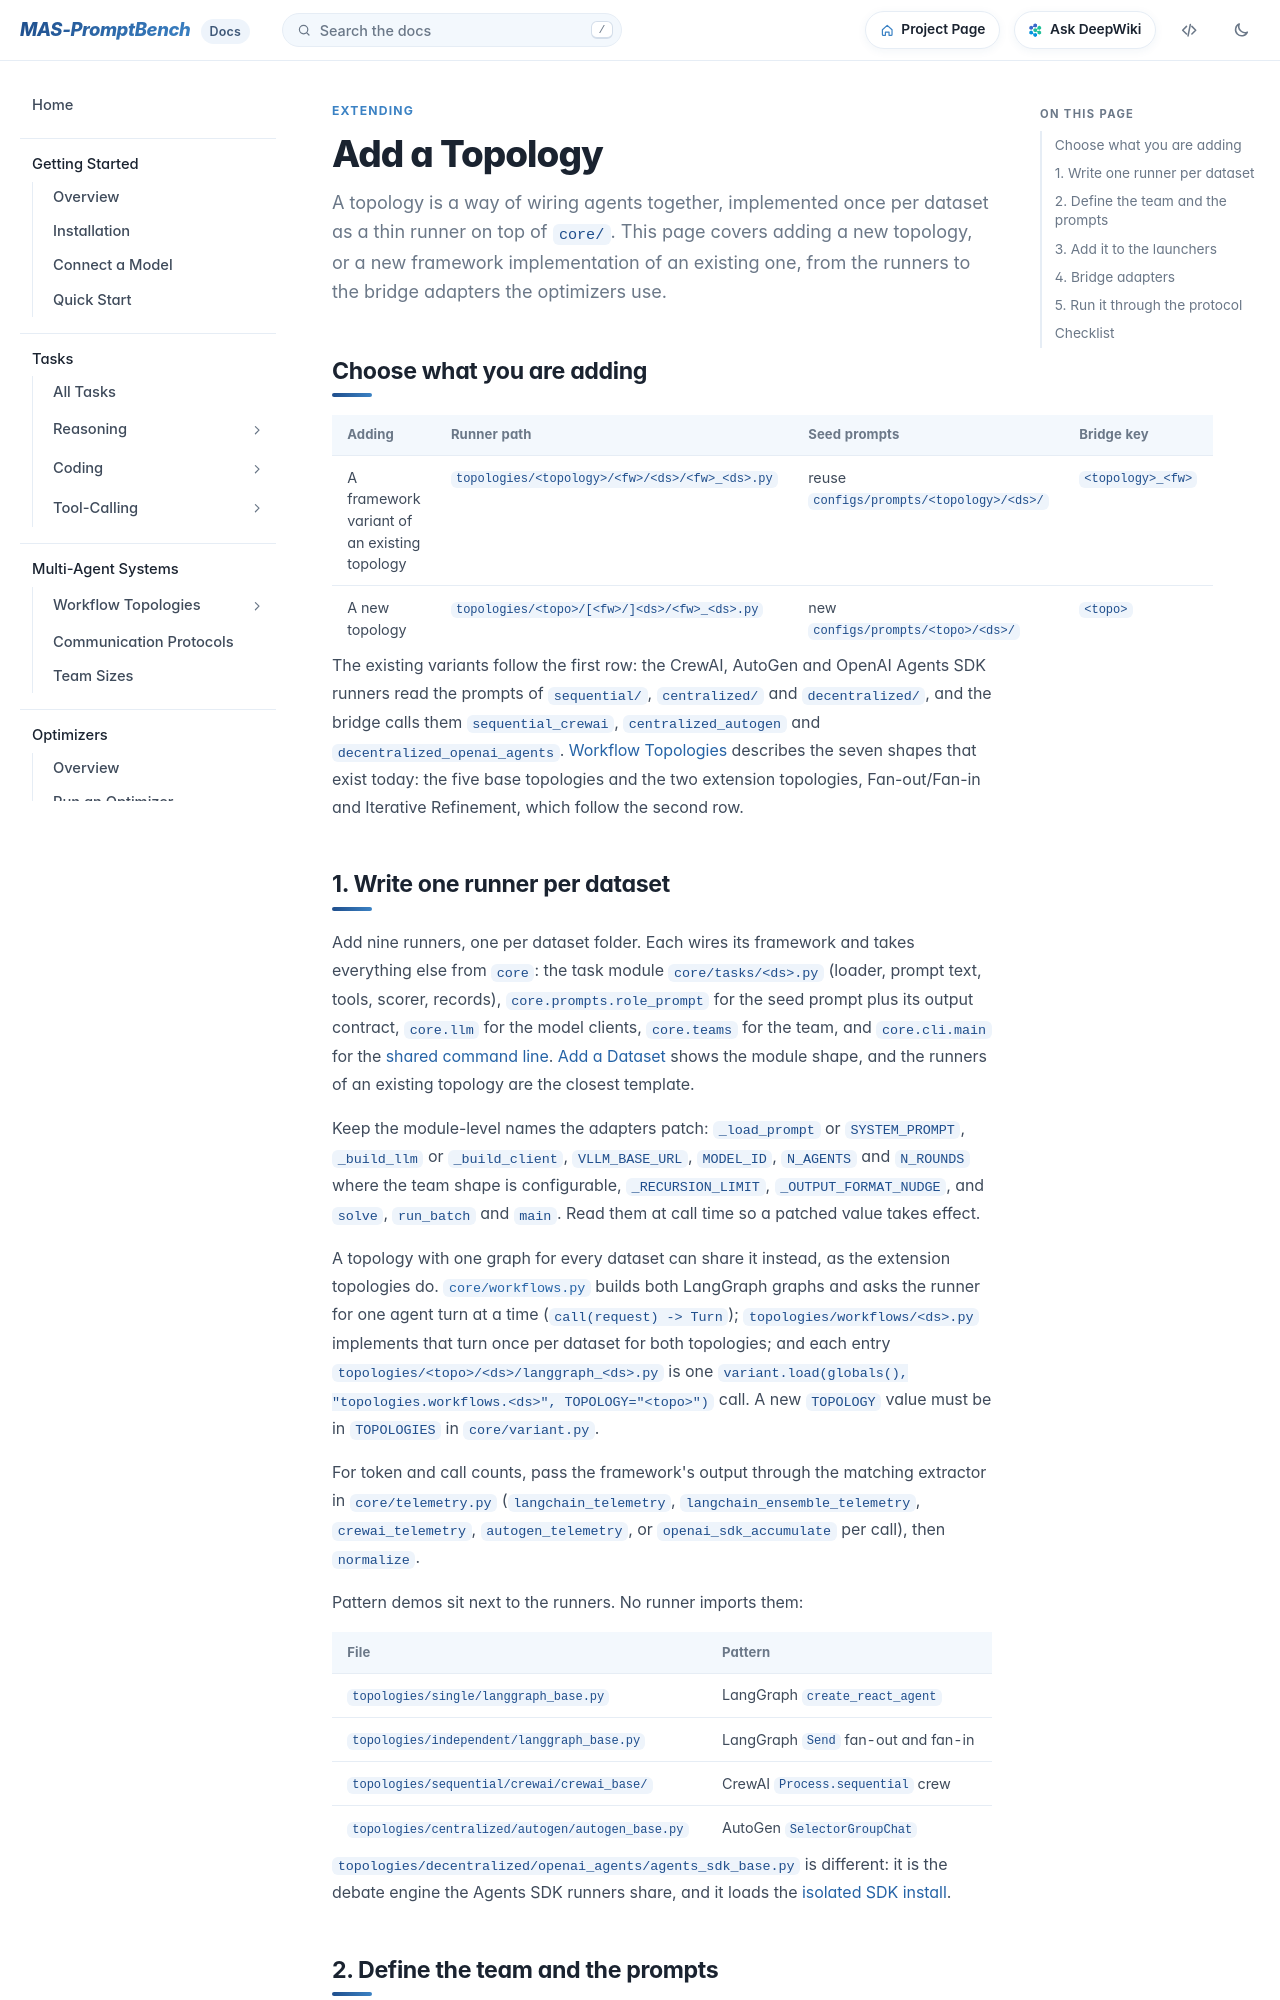

repository: fm8995610-ops/MAS-PromptBench · page: docs/extending/add-topology/index.html · generator: mkdocs

# Add a Topology

A topology is a way of wiring agents together, implemented once per dataset as a thin runner on top of `core/`. This page covers adding a new topology, or a new framework implementation of an existing one, from the runners to the bridge adapters the optimizers use.
{ .lede }

## Choose what you are adding

| Adding | Runner path | Seed prompts | Bridge key |
| --- | --- | --- | --- |
| A framework variant of an existing topology | `topologies/<topology>/<fw>/<ds>/<fw>_<ds>.py` | reuse `configs/prompts/<topology>/<ds>/` | `<topology>_<fw>` |
| A new topology | `topologies/<topo>/[<fw>/]<ds>/<fw>_<ds>.py` | new `configs/prompts/<topo>/<ds>/` | `<topo>` |

The existing variants follow the first row: the CrewAI, AutoGen and OpenAI Agents SDK runners read the prompts of `sequential/`, `centralized/` and `decentralized/`, and the bridge calls them `sequential_crewai`, `centralized_autogen` and `decentralized_openai_agents`. [Workflow Topologies](../mas/topologies.md) describes the seven shapes that exist today: the five base topologies and the two extension topologies, Fan-out/Fan-in and Iterative Refinement, which follow the second row.

## 1. Write one runner per dataset

Add nine runners, one per dataset folder. Each wires its framework and takes everything else from `core`: the task module `core/tasks/<ds>.py` (loader, prompt text, tools, scorer, records), `core.prompts.role_prompt` for the seed prompt plus its output contract, `core.llm` for the model clients, `core.teams` for the team, and `core.cli.main` for the [shared command line](../reference/cli.md#runner-options). [Add a Dataset](add-dataset.md#3-topology-runners) shows the module shape, and the runners of an existing topology are the closest template.

Keep the module-level names the adapters patch: `_load_prompt` or `SYSTEM_PROMPT`, `_build_llm` or `_build_client`, `VLLM_BASE_URL`, `MODEL_ID`, `N_AGENTS` and `N_ROUNDS` where the team shape is configurable, `_RECURSION_LIMIT`, `_OUTPUT_FORMAT_NUDGE`, and `solve`, `run_batch` and `main`. Read them at call time so a patched value takes effect.

A topology with one graph for every dataset can share it instead, as the extension topologies do. [`core/workflows.py`](https://anonymous.4open.science/r/MAS-PromptBench-Codebase/core/workflows.py) builds both LangGraph graphs and asks the runner for one agent turn at a time (`call(request) -> Turn`); `topologies/workflows/<ds>.py` implements that turn once per dataset for both topologies; and each entry `topologies/<topo>/<ds>/langgraph_<ds>.py` is one `variant.load(globals(), "topologies.workflows.<ds>", TOPOLOGY="<topo>")` call. A new `TOPOLOGY` value must be in `TOPOLOGIES` in `core/variant.py`.

For token and call counts, pass the framework's output through the matching extractor in `core/telemetry.py` (`langchain_telemetry`, `langchain_ensemble_telemetry`, `crewai_telemetry`, `autogen_telemetry`, or `openai_sdk_accumulate` per call), then `normalize`.

Pattern demos sit next to the runners. No runner imports them:

| File | Pattern |
| --- | --- |
| `topologies/single/langgraph_base.py` | LangGraph `create_react_agent` |
| `topologies/independent/langgraph_base.py` | LangGraph `Send` fan-out and fan-in |
| `topologies/sequential/crewai/crewai_base/` | CrewAI `Process.sequential` crew |
| `topologies/centralized/autogen/autogen_base.py` | AutoGen `SelectorGroupChat` |

`topologies/decentralized/openai_agents/agents_sdk_base.py` is different: it is the debate engine the Agents SDK runners share, and it loads the [isolated SDK install](../reference/environment.md#openai-agents-sdk).
